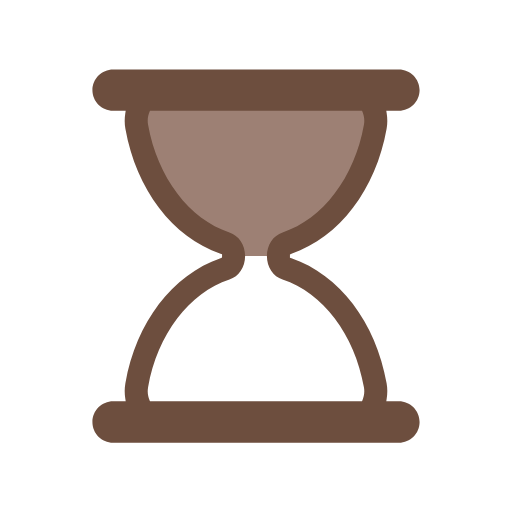
t = 0.00 s
t = 0.44 s: frame unchanged from t = 0.00 s, image omitted
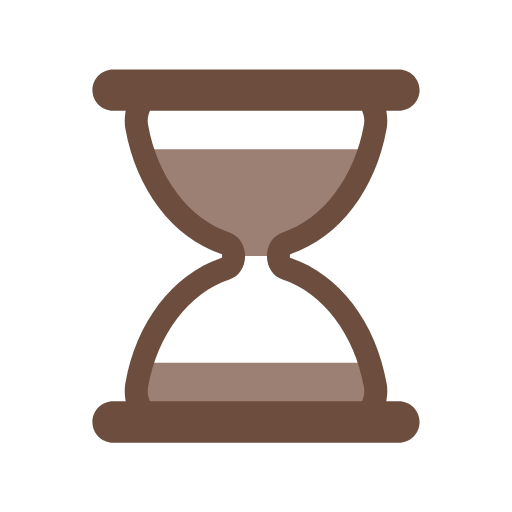
t = 0.66 s
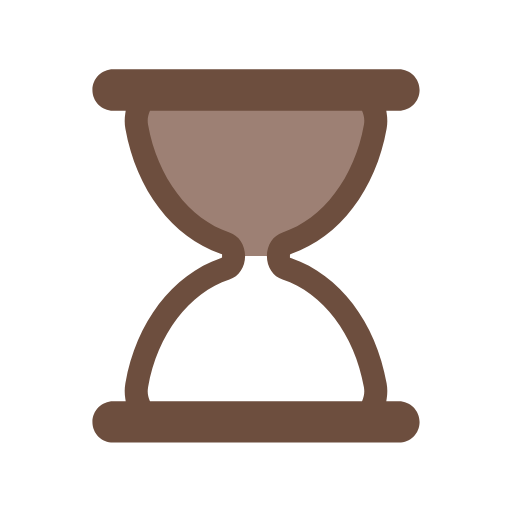
t = 1.10 s
t = 1.54 s: frame unchanged from t = 1.10 s, image omitted
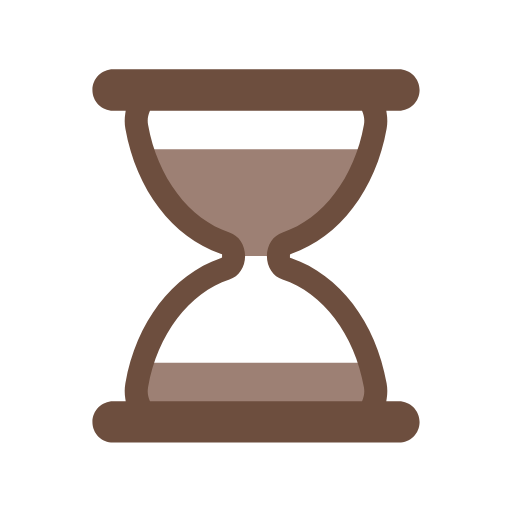
t = 1.76 s

The animated SVG that drew these frames (rendered in a browser with its animation timeline set to each time). Animation: 5 SMIL elements (animate=4,animateTransform=1); one cycle of 2.20 s, repeats indefinitely.


<svg width="200px"  height="200px"  xmlns="http://www.w3.org/2000/svg" viewBox="0 0 100 100" preserveAspectRatio="xMidYMid" class="lds-hourglass" style="background: none;"><defs><clipPath ng-attr-id="{{config.cpid}}" id="lds-hourglass-cpid-30fb4ef260cdf"><rect x="0" y="37.3263" width="100" height="0"><animate attributeName="y" calcMode="spline" values="0;50;0;0;0" keyTimes="0;0.4;0.5;0.9;1" dur="2.2" keySplines="0.3 0 1 0.7;0.3 0 1 0.7;0.3 0 1 0.7;0.3 0 1 0.7" begin="0s" repeatCount="indefinite"></animate><animate attributeName="height" calcMode="spline" values="50;0;0;50;50" keyTimes="0;0.4;0.5;0.9;1" dur="2.2" keySplines="0.3 0 1 0.7;0.3 0 1 0.7;0.3 0 1 0.7;0.3 0 1 0.7" begin="0s" repeatCount="indefinite"></animate></rect><rect x="0" y="50" width="100" height="50"><animate attributeName="y" calcMode="spline" values="100;50;50;50;50" keyTimes="0;0.4;0.5;0.9;1" dur="2.2" keySplines="0.3 0 1 0.7;0.3 0 1 0.7;0.3 0 1 0.7;0.3 0 1 0.7" begin="0s" repeatCount="indefinite"></animate><animate attributeName="height" calcMode="spline" values="0;50;50;0;0" keyTimes="0;0.4;0.5;0.9;1" dur="2.2" keySplines="0.3 0 1 0.7;0.3 0 1 0.7;0.3 0 1 0.7;0.3 0 1 0.7" begin="0s" repeatCount="indefinite"></animate></rect></clipPath></defs><g transform="translate(50,50)"><g transform="scale(0.9)"><g transform="translate(-50,-50)"><g transform="rotate(84.4413 50 50)"><animateTransform attributeName="transform" type="rotate" calcMode="linear" values="0 50 50;0 50 50;180 50 50;180 50 50;360 50 50" keyTimes="0;0.4;0.5;0.9;1" dur="2.2s" begin="0s" repeatCount="indefinite"></animateTransform><path ng-attr-clip-path="url(#{{config.cpid}})" ng-attr-fill="{{config.sand}}" d="M54.864,50L54.864,50c0-1.291,0.689-2.412,1.671-2.729c9.624-3.107,17.154-12.911,19.347-25.296 c0.681-3.844-1.698-7.475-4.791-7.475H28.908c-3.093,0-5.472,3.631-4.791,7.475c2.194,12.385,9.723,22.189,19.347,25.296 c0.982,0.317,1.671,1.438,1.671,2.729v0c0,1.291-0.689,2.412-1.671,2.729C33.84,55.836,26.311,65.64,24.117,78.025 c-0.681,3.844,1.698,7.475,4.791,7.475h42.184c3.093,0,5.472-3.631,4.791-7.475C73.689,65.64,66.16,55.836,56.536,52.729 C55.553,52.412,54.864,51.291,54.864,50z" clip-path="url(#lds-hourglass-cpid-30fb4ef260cdf)" fill="#9d8074"></path><path ng-attr-fill="{{config.frame}}" d="M81,81.5h-2.724l0.091-0.578c0.178-1.122,0.17-2.243-0.022-3.333C76.013,64.42,68.103,54.033,57.703,50.483l-0.339-0.116 v-0.715l0.339-0.135c10.399-3.552,18.31-13.938,20.642-27.107c0.192-1.089,0.2-2.211,0.022-3.333L78.276,18.5H81 c2.481,0,4.5-2.019,4.5-4.5S83.481,9.5,81,9.5H19c-2.481,0-4.5,2.019-4.5,4.5s2.019,4.5,4.5,4.5h2.724l-0.092,0.578 c-0.178,1.122-0.17,2.243,0.023,3.333c2.333,13.168,10.242,23.555,20.642,27.107l0.338,0.116v0.715l-0.338,0.135 c-10.4,3.551-18.31,13.938-20.642,27.106c-0.193,1.09-0.201,2.211-0.023,3.333l0.092,0.578H19c-2.481,0-4.5,2.019-4.5,4.5 s2.019,4.5,4.5,4.5h62c2.481,0,4.5-2.019,4.5-4.5S83.481,81.5,81,81.5z M73.14,81.191L73.012,81.5H26.988l-0.128-0.309 c-0.244-0.588-0.491-1.538-0.28-2.729c2.014-11.375,8.944-20.542,17.654-23.354c2.035-0.658,3.402-2.711,3.402-5.108 c0-2.398-1.368-4.451-3.403-5.108c-8.71-2.812-15.639-11.979-17.653-23.353c-0.211-1.191,0.036-2.143,0.281-2.731l0.128-0.308 h46.024l0.128,0.308c0.244,0.589,0.492,1.541,0.281,2.731c-2.015,11.375-8.944,20.541-17.654,23.353 c-2.035,0.658-3.402,2.71-3.402,5.108c0,2.397,1.368,4.45,3.403,5.108c8.71,2.812,15.64,11.979,17.653,23.354 C73.632,79.651,73.384,80.604,73.14,81.191z" fill="#6d4e3e"></path></g></g></g></g></svg>
